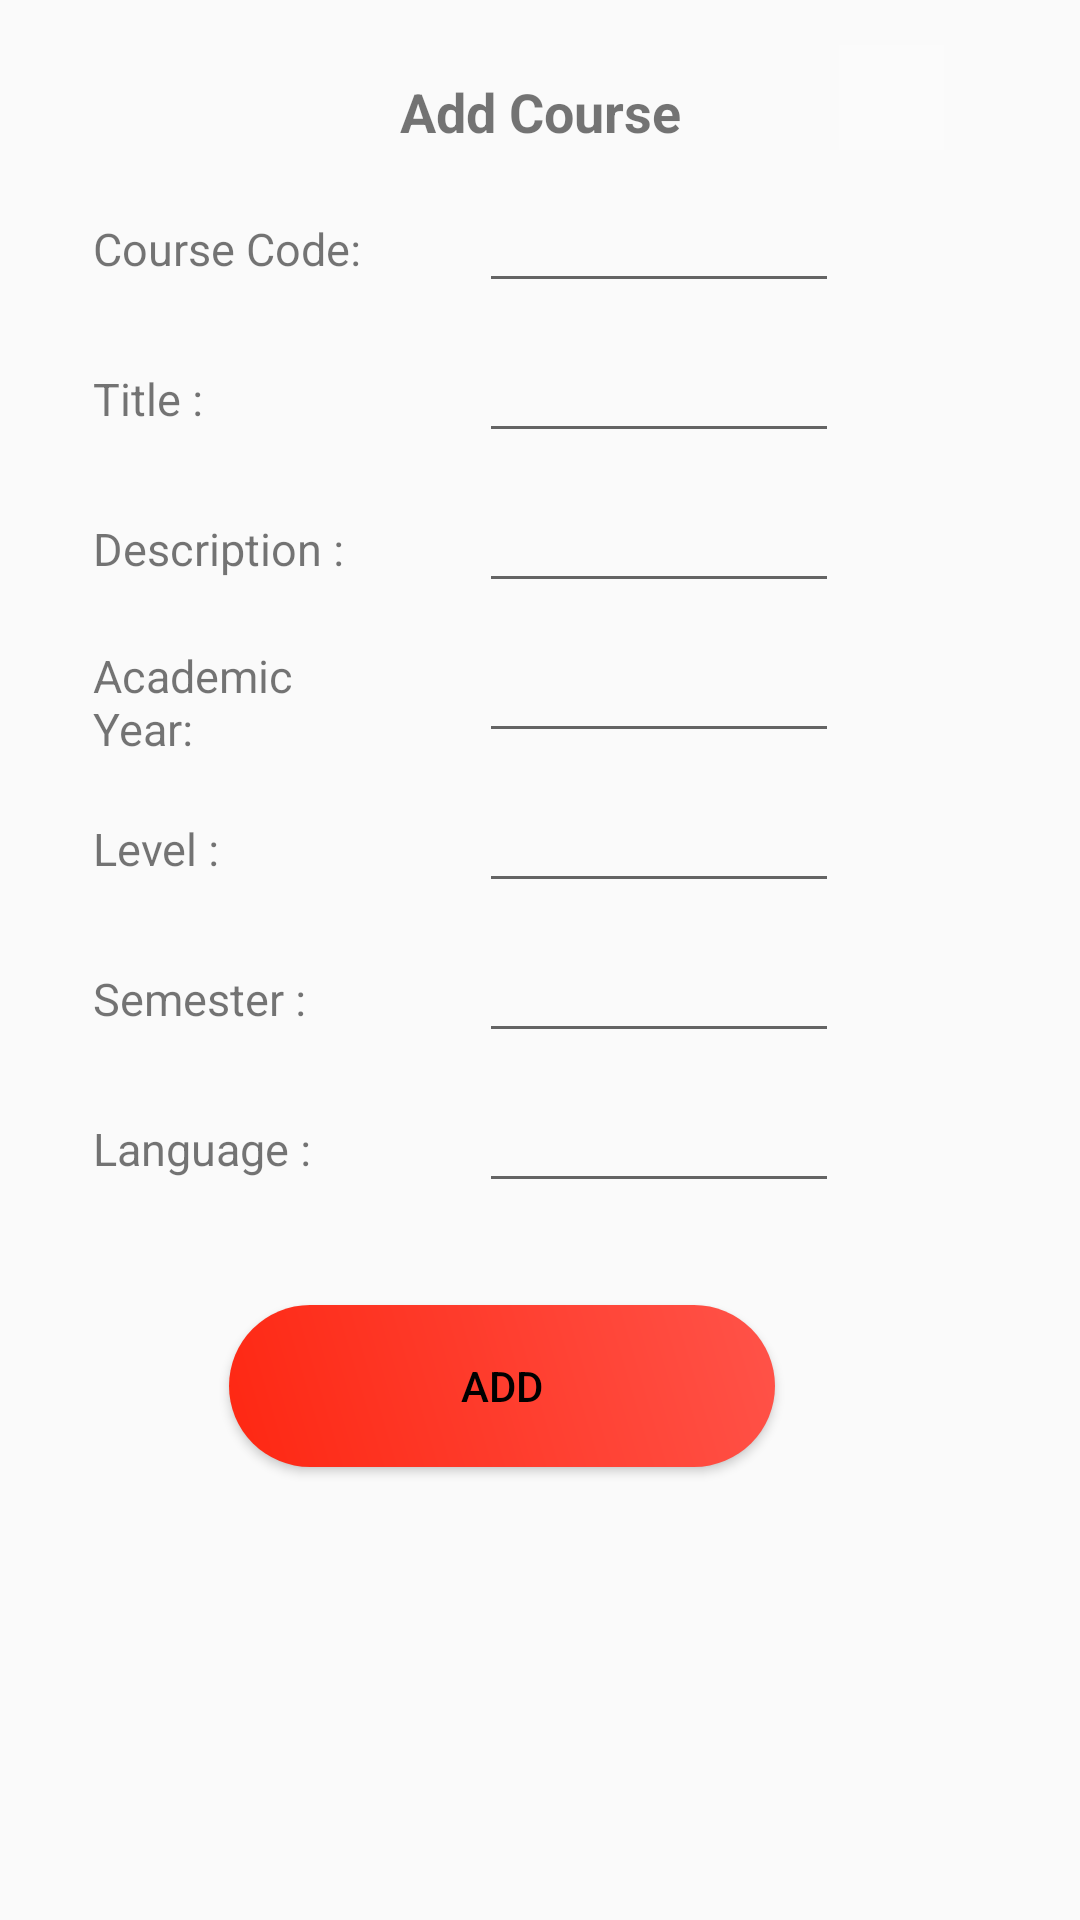

Layout XML and referenced resources for this Android screen:
<!-- AndroidManifest.xml: application theme AppTheme -->
<!-- res/layout/fragment_add_course_dialog.xml -->
<?xml version="1.0" encoding="utf-8"?>
<androidx.constraintlayout.widget.ConstraintLayout xmlns:android="http://schemas.android.com/apk/res/android"
    xmlns:app="http://schemas.android.com/apk/res-auto"
    xmlns:tools="http://schemas.android.com/tools"
    android:orientation="vertical"
    android:layout_width="300dp"
    android:layout_height="600dp"
    android:padding="15dp">


    <TextView
        android:id="@+id/textView"
        android:layout_width="wrap_content"
        android:layout_height="wrap_content"
        android:layout_marginStart="10dp"
        android:layout_marginTop="10dp"
        android:layout_marginEnd="10dp"
        android:text="Add Course"
        android:textSize="18sp"
        android:textStyle="bold"
        app:layout_constraintEnd_toEndOf="parent"
        app:layout_constraintStart_toStartOf="parent"
        app:layout_constraintTop_toTopOf="parent" />

    <TextView
        android:id="@+id/CourseCodeView"
        android:layout_width="100dp"
        android:layout_height="36dp"
        android:layout_marginStart="16dp"
        android:layout_marginTop="50dp"
        android:gravity="center_vertical"
        android:text="Course Code:"
        android:textSize="15sp"
        app:layout_constraintStart_toStartOf="parent"
        app:layout_constraintTop_toTopOf="parent" />

    <TextView
        android:id="@+id/TitleCourseView"
        android:layout_width="100dp"
        android:layout_height="36dp"
        android:layout_marginStart="16dp"
        android:layout_marginTop="100dp"
        android:gravity="center_vertical"
        android:text="Title :"
        android:textSize="15sp"
        app:layout_constraintStart_toStartOf="parent"
        app:layout_constraintTop_toTopOf="parent" />

    <TextView
        android:id="@+id/DescriptionView"
        android:layout_width="100dp"
        android:layout_height="36dp"
        android:layout_marginStart="16dp"
        android:layout_marginTop="150dp"
        android:gravity="center_vertical"
        android:text="Description :"
        android:textSize="15sp"
        app:layout_constraintStart_toStartOf="parent"
        app:layout_constraintTop_toTopOf="parent" />

    <TextView
        android:id="@+id/AcadamicYearView"
        android:layout_width="100dp"
        android:layout_height="36dp"
        android:layout_marginStart="16dp"
        android:layout_marginTop="200dp"
        android:gravity="center_vertical"
        android:text="Academic Year:"
        android:textSize="15sp"
        app:layout_constraintStart_toStartOf="parent"
        app:layout_constraintTop_toTopOf="parent" />

    <TextView
        android:id="@+id/LevelView"
        android:layout_width="100dp"
        android:layout_height="36dp"
        android:layout_marginStart="16dp"
        android:layout_marginTop="250dp"
        android:gravity="center_vertical"
        android:text="Level :"
        android:textSize="15sp"
        app:layout_constraintStart_toStartOf="parent"
        app:layout_constraintTop_toTopOf="parent" />

    <TextView
        android:id="@+id/SemesterView"
        android:layout_width="100dp"
        android:layout_height="36dp"
        android:layout_marginStart="16dp"
        android:layout_marginTop="300dp"
        android:gravity="center_vertical"
        android:text="Semester :"
        android:textSize="15sp"
        app:layout_constraintStart_toStartOf="parent"
        app:layout_constraintTop_toTopOf="parent" />

    <TextView
        android:id="@+id/LanguageView"
        android:layout_width="100dp"
        android:layout_height="36dp"
        android:layout_marginStart="16dp"
        android:layout_marginTop="350dp"
        android:gravity="center_vertical"
        android:text="Language :"
        android:textSize="15sp"
        app:layout_constraintStart_toStartOf="parent"
        app:layout_constraintTop_toTopOf="parent" />

    <Button
        android:id="@+id/Save_Button"
        android:layout_width="wrap_content"
        android:layout_height="wrap_content"
        android:layout_marginTop="420dp"
        android:background="@drawable/login_button_bk"
        android:text="Add"
        android:textColor="@color/black"
        app:layout_constraintEnd_toEndOf="parent"
        app:layout_constraintHorizontal_bias="0.415"
        app:layout_constraintStart_toStartOf="parent"
        app:layout_constraintTop_toTopOf="parent" />

    <EditText
        android:id="@+id/CourseCodeEdit"
        android:layout_width="120dp"
        android:layout_height="36dp"
        android:layout_marginTop="50dp"
        android:inputType="textPersonName"
        android:selectAllOnFocus="true"
        android:singleLine="true"
        android:textSize="12sp"
        app:layout_constraintEnd_toEndOf="parent"
        app:layout_constraintHorizontal_bias="0.306"
        app:layout_constraintStart_toEndOf="@+id/CourseCodeView"
        app:layout_constraintTop_toTopOf="parent" />

    <EditText
        android:id="@+id/TitleCourseEdit"
        android:layout_width="120dp"
        android:layout_height="36dp"
        android:layout_marginTop="100dp"
        android:inputType="textPersonName"
        android:selectAllOnFocus="true"
        android:singleLine="true"
        android:textSize="12sp"
        app:layout_constraintEnd_toEndOf="parent"
        app:layout_constraintHorizontal_bias="0.306"
        app:layout_constraintStart_toEndOf="@+id/TitleCourseView"
        app:layout_constraintTop_toTopOf="parent" />

    <EditText
        android:id="@+id/acadamicYearEdit"
        android:layout_width="120dp"
        android:layout_height="36dp"
        android:layout_marginTop="200dp"
        android:inputType="textPersonName"
        android:selectAllOnFocus="true"
        android:singleLine="true"
        android:textSize="12sp"
        app:layout_constraintEnd_toEndOf="parent"
        app:layout_constraintHorizontal_bias="0.306"
        app:layout_constraintStart_toEndOf="@+id/AcadamicYearView"
        app:layout_constraintTop_toTopOf="parent" />

    <EditText
        android:id="@+id/LeveleEdit"
        android:layout_width="120dp"
        android:layout_height="36dp"
        android:layout_marginTop="250dp"
        android:inputType="textPersonName"
        android:selectAllOnFocus="true"
        android:singleLine="true"
        android:textSize="12sp"
        app:layout_constraintEnd_toEndOf="parent"
        app:layout_constraintHorizontal_bias="0.306"
        app:layout_constraintStart_toEndOf="@+id/LevelView"
        app:layout_constraintTop_toTopOf="parent" />

    <EditText
        android:id="@+id/SemesterEdit"
        android:layout_width="120dp"
        android:layout_height="36dp"
        android:layout_marginTop="300dp"
        android:inputType="textPersonName"
        android:selectAllOnFocus="true"
        android:singleLine="true"
        android:textSize="12sp"
        app:layout_constraintEnd_toEndOf="parent"
        app:layout_constraintHorizontal_bias="0.306"
        app:layout_constraintStart_toEndOf="@+id/SemesterView"
        app:layout_constraintTop_toTopOf="parent" />

    <EditText
        android:id="@+id/LanguageEdit"
        android:layout_width="120dp"
        android:layout_height="36dp"
        android:layout_marginTop="350dp"
        android:inputType="textPersonName"
        android:selectAllOnFocus="true"
        android:singleLine="true"
        android:textSize="12sp"
        app:layout_constraintEnd_toEndOf="parent"
        app:layout_constraintHorizontal_bias="0.306"
        app:layout_constraintStart_toEndOf="@+id/LanguageView"
        app:layout_constraintTop_toTopOf="parent" />

    <EditText
        android:id="@+id/DescriptionEdit"
        android:layout_width="120dp"
        android:layout_height="36dp"
        android:layout_marginTop="150dp"
        android:inputType="textPersonName"
        android:selectAllOnFocus="true"
        android:singleLine="true"
        android:textSize="12sp"
        app:layout_constraintEnd_toEndOf="parent"
        app:layout_constraintHorizontal_bias="0.306"
        app:layout_constraintStart_toEndOf="@+id/DescriptionView"
        app:layout_constraintTop_toTopOf="parent" />

    <ImageButton
        android:id="@+id/Close_Button"
        android:layout_width="35dp"
        android:layout_height="35dp"
        android:background="#FBFBFB"
        android:src="@drawable/ic_baseline_close_24"
        app:layout_constraintEnd_toEndOf="parent"
        app:layout_constraintHorizontal_bias="0.636"
        app:layout_constraintStart_toEndOf="@+id/textView"
        app:layout_constraintTop_toTopOf="parent"
        app:tint="@color/yellow" />
</androidx.constraintlayout.widget.ConstraintLayout>
<!-- resources referenced by this layout -->
<resources>
  <color name="black">#FF000000</color>
  <color name="yellow">#ff8c00</color>
  <!-- drawable login_button_bk (drawable) -->
  <?xml version="1.0" encoding="utf-8"?>
  <shape xmlns:android="http://schemas.android.com/apk/res/android"
      android:shape="rectangle" >
  
      <corners
          android:radius="27dp"
          />
      <gradient
          android:angle="45"
          android:centerX="35%"
          android:startColor="#fe2712"
          android:endColor="#ff5349"
          android:type="linear"
          />
      <size
          android:width="182dp"
          android:height="54dp"
          />
  </shape>
  <style name="AppTheme" parent="Theme.AppCompat.Light.DarkActionBar">
          
          <item name="colorPrimary">@color/colorPrimary</item>
          <item name="colorPrimaryDark">@color/colorPrimaryDark</item>
          <item name="colorAccent">@color/colorAccent</item>
      </style>
  <color name="colorPrimary">#ff033e</color>
  <color name="colorPrimaryDark">#ff2400</color>
  <color name="colorAccent">#fe6f5e</color>
</resources>
